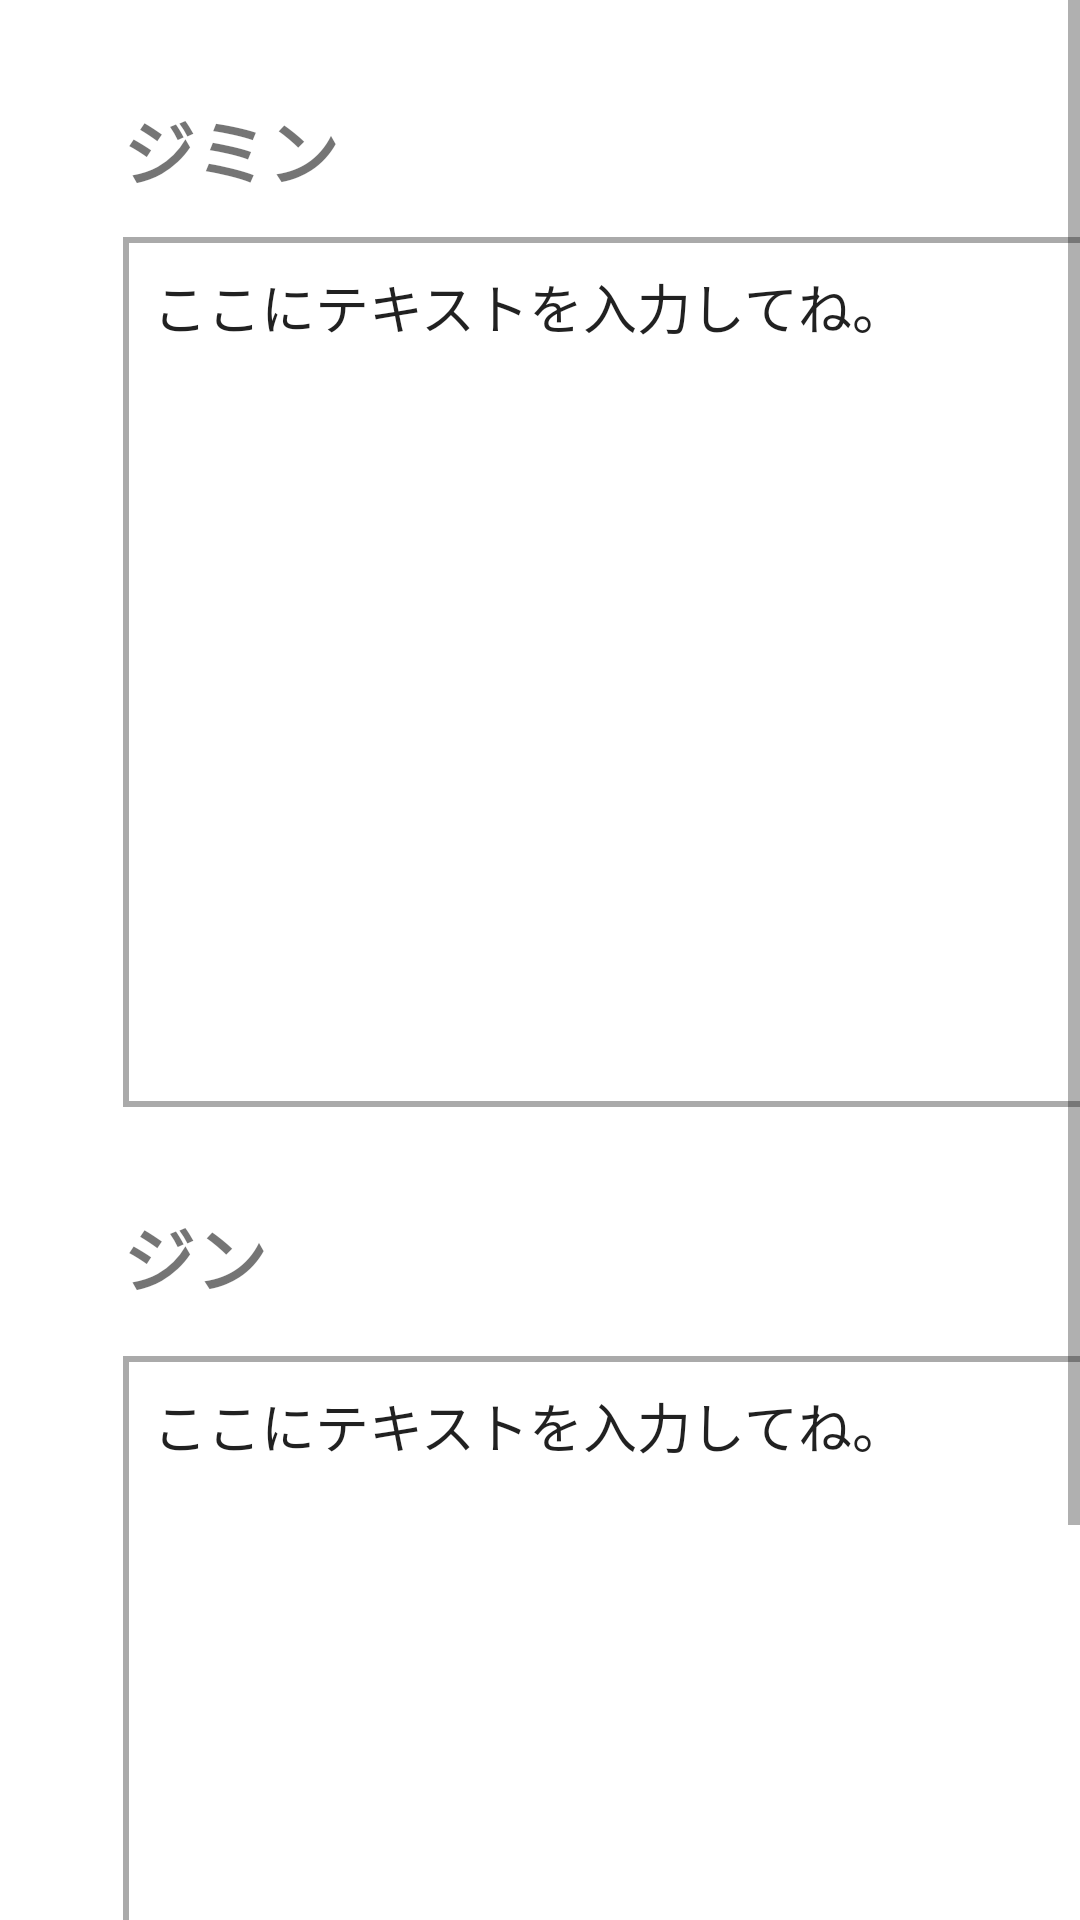

Android layout source for this screen:
<!-- AndroidManifest.xml: application theme Theme.Kozirase -->
<!-- res/layout/activity_text_input.xml -->
<?xml version="1.0" encoding="utf-8"?>
<androidx.constraintlayout.widget.ConstraintLayout xmlns:android="http://schemas.android.com/apk/res/android"
    xmlns:app="http://schemas.android.com/apk/res-auto"
    xmlns:tools="http://schemas.android.com/tools"
    android:layout_width="match_parent"
    android:layout_height="match_parent"
    tools:context=".TextInputActivity">

    <ScrollView
        android:id="@+id/scrollView_text"
        android:layout_width="0dp"
        android:layout_height="0dp"
        android:isScrollContainer="false"
        app:layout_constraintBottom_toBottomOf="parent"
        app:layout_constraintEnd_toEndOf="parent"
        app:layout_constraintHorizontal_bias="1.0"
        app:layout_constraintStart_toStartOf="parent"
        app:layout_constraintTop_toTopOf="parent"
        app:layout_constraintVertical_bias="0.0">

        <LinearLayout
            android:id="@+id/LinearLayout"
            android:layout_width="match_parent"
            android:layout_height="wrap_content"
            android:orientation="vertical">

            <TextView
                android:id="@+id/name_person1"
                android:layout_width="wrap_content"
                android:layout_height="wrap_content"
                android:layout_marginStart="41dp"
                android:layout_marginTop="32dp"
                android:text="@string/Person1_name"
                android:textSize="24sp"
                android:textStyle="bold"/>




            




            




            <EditText
                android:id="@+id/putText_Person2"
                android:layout_width="328dp"
                android:layout_height="290dp"
                android:layout_marginStart="41dp"
                android:layout_marginTop="12dp"
                android:autofillHints=""
                android:background="@drawable/textview_border"
                android:inputType="textLongMessage"
                android:padding="10dp"
                android:gravity="top|left"
                android:text="@string/putText_Person2" />

            <TextView
                android:id="@+id/name_Person2"
                android:layout_width="wrap_content"
                android:layout_height="wrap_content"
                android:layout_marginStart="41dp"
                android:layout_marginTop="32dp"
                android:text="@string/person2_name"
                android:textSize="24sp"
                android:textStyle="bold" />
            
            

            <EditText
                android:id="@+id/putText_Person1"
                android:layout_width="326dp"
                android:layout_height="290dp"
                android:layout_marginStart="41dp"
                android:layout_marginTop="16dp"
                android:width="3dp"
                android:background="@drawable/textview_border"
                android:inputType="textLongMessage"
                android:outlineProvider="background"
                android:padding="10dp"
                android:gravity="top|left"
                android:text="@string/putText_Person1"
                android:importantForAutofill="no" />



            <Button
                android:id="@+id/button_to_score_page"
                android:layout_width="wrap_content"
                android:layout_height="wrap_content"
                android:layout_marginStart="160dp"
                android:layout_marginTop="16dp"
                android:stateListAnimator="@null"
                android:text="@string/savetext"
                android:textAllCaps="false"
                app:backgroundTint="#9A969D" />

        </LinearLayout>
    </ScrollView>
</androidx.constraintlayout.widget.ConstraintLayout>
<!-- resources referenced by this layout -->
<resources>
  <!-- drawable textview_border (drawable) -->
  <?xml version="1.0" encoding="utf-8"?>
  <shape xmlns:tools="http://schemas.android.com/tools" xmlns:android="http://schemas.android.com/apk/res/android"
      android:shape="rectangle">
      <stroke
          android:color="@color/colorPrimary"
          android:width="2dp" />
  
  
  
  </shape>
  <string name="Person1_name">ジミン</string>
  <string name="person2_name">ジン</string>
  <string name="putText_Person1">ここにテキストを入力してね。</string>
  <string name="putText_Person2">ここにテキストを入力してね。</string>
  <string name="savetext">登録</string>
  <style name="Theme.Kozirase" parent="Theme.MaterialComponents.DayNight.DarkActionBar">
          
          <item name="colorPrimary">@color/purple_500</item>
          <item name="colorPrimaryVariant">@color/purple_700</item>
          <item name="colorOnPrimary">@color/white</item>
          
          <item name="colorSecondary">@color/teal_200</item>
          <item name="colorSecondaryVariant">@color/teal_700</item>
          <item name="colorOnSecondary">@color/black</item>
          
          <item name="android:statusBarColor" tools:targetApi="l">?attr/colorPrimaryVariant</item>
          
      </style>
  <color name="colorPrimary">#AAAAAA</color>
  <color name="purple_500">#FF6200EE</color>
  <color name="purple_700">#FF3700B3</color>
  <color name="white">#FFFFFFFF</color>
  <color name="teal_200">#FF03DAC5</color>
  <color name="teal_700">#FF018786</color>
  <color name="black">#FF000000</color>
</resources>
